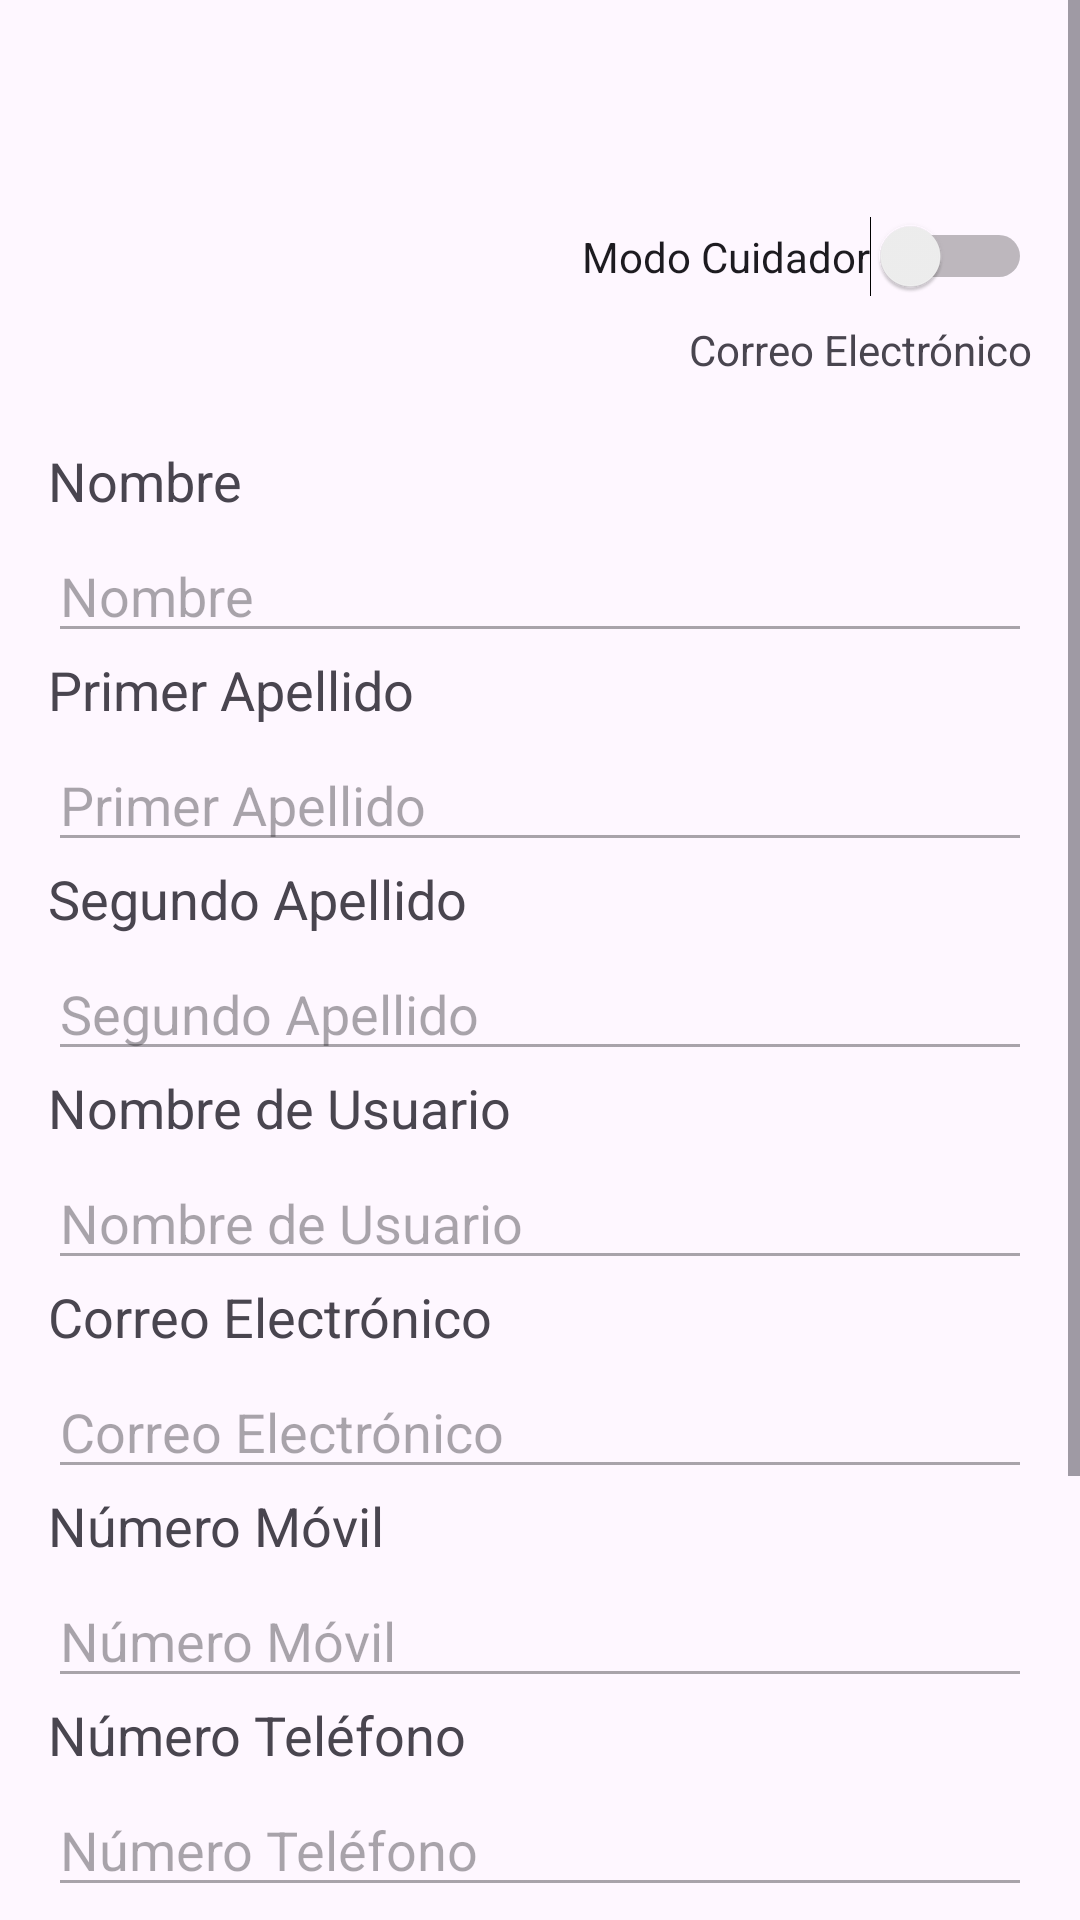

Layout XML and referenced resources for this Android screen:
<!-- AndroidManifest.xml: application theme Theme.ConocimientosBasicosV0 -->
<!-- res/layout/fragment_perfil.xml -->
<?xml version="1.0" encoding="utf-8"?>
<ScrollView xmlns:android="http://schemas.android.com/apk/res/android"
    xmlns:app="http://schemas.android.com/apk/res-auto"
    xmlns:tools="http://schemas.android.com/tools"
    android:layout_width="match_parent"
    android:layout_height="match_parent"
    tools:context=".fragment.PerfilFragment">

    <androidx.constraintlayout.widget.ConstraintLayout
        android:layout_width="match_parent"
        android:layout_height="wrap_content"
        android:padding="16dp">

        <ImageView
            android:id="@+id/imageViewPerfil"
            android:layout_width="100dp"
            android:layout_height="100dp"
            android:layout_marginTop="16dp"
            android:clickable="true"
            android:focusable="true"
            android:src="@drawable/ic_perfil"
            app:layout_constraintEnd_toEndOf="parent"
            app:layout_constraintHorizontal_bias="0.0"
            app:layout_constraintStart_toStartOf="parent"
            app:layout_constraintTop_toTopOf="parent" />

        <TextView
            android:id="@+id/labelNombre"
            android:layout_width="wrap_content"
            android:layout_height="wrap_content"
            android:text="Nombre"
            android:layout_marginTop="16dp"
            android:textAppearance="@style/TextAppearance.AppCompat.Medium"
            app:layout_constraintStart_toStartOf="parent"
            app:layout_constraintTop_toBottomOf="@+id/imageViewPerfil" />

        <EditText
            android:id="@+id/editTextNombre"
            android:layout_width="0dp"
            android:layout_height="wrap_content"
            android:layout_marginTop="4dp"
            android:hint="Nombre"
            android:enabled="false"
            app:layout_constraintEnd_toEndOf="parent"
            app:layout_constraintStart_toStartOf="parent"
            app:layout_constraintTop_toBottomOf="@+id/labelNombre" />

        <TextView
            android:id="@+id/labelApellidoUno"
            android:layout_width="0dp"
            android:layout_height="wrap_content"
            android:text="Primer Apellido"
            android:textAppearance="@style/TextAppearance.AppCompat.Medium"
            app:layout_constraintStart_toStartOf="parent"
            app:layout_constraintTop_toBottomOf="@+id/editTextNombre" />

        <EditText
            android:id="@+id/editTextApellidoUno"
            android:layout_width="0dp"
            android:layout_height="wrap_content"
            android:layout_marginTop="4dp"
            android:hint="Primer Apellido"
            android:enabled="false"
            app:layout_constraintEnd_toEndOf="parent"
            app:layout_constraintStart_toStartOf="parent"
            app:layout_constraintTop_toBottomOf="@+id/labelApellidoUno" />

        <TextView
            android:id="@+id/labelApellidoDos"
            android:layout_width="0dp"
            android:layout_height="wrap_content"
            android:text="Segundo Apellido"
            android:textAppearance="@style/TextAppearance.AppCompat.Medium"
            app:layout_constraintStart_toStartOf="parent"
            app:layout_constraintTop_toBottomOf="@+id/editTextApellidoUno" />

        <EditText
            android:id="@+id/editTextApellidoDos"
            android:layout_width="0dp"
            android:layout_height="wrap_content"
            android:layout_marginTop="4dp"
            android:hint="Segundo Apellido"
            android:enabled="false"
            app:layout_constraintEnd_toEndOf="parent"
            app:layout_constraintStart_toStartOf="parent"
            app:layout_constraintTop_toBottomOf="@+id/labelApellidoDos" />

        <TextView
            android:id="@+id/labelUsername"
            android:layout_width="0dp"
            android:layout_height="wrap_content"
            android:text="Nombre de Usuario"
            android:textAppearance="@style/TextAppearance.AppCompat.Medium"
            app:layout_constraintStart_toStartOf="parent"
            app:layout_constraintTop_toBottomOf="@+id/editTextApellidoDos" />

        <EditText
            android:id="@+id/editTextUsername"
            android:layout_width="0dp"
            android:layout_height="wrap_content"
            android:layout_marginTop="4dp"
            android:hint="Nombre de Usuario"
            android:enabled="false"
            app:layout_constraintEnd_toEndOf="parent"
            app:layout_constraintStart_toStartOf="parent"
            app:layout_constraintTop_toBottomOf="@+id/labelUsername" />

        <TextView
            android:id="@+id/labelEmail"
            android:layout_width="0dp"
            android:layout_height="wrap_content"
            android:text="Correo Electrónico"
            android:textAppearance="@style/TextAppearance.AppCompat.Medium"
            app:layout_constraintStart_toStartOf="parent"
            app:layout_constraintTop_toBottomOf="@+id/editTextUsername" />

        <EditText
            android:id="@+id/editTextEmail"
            android:layout_width="0dp"
            android:layout_height="wrap_content"
            android:layout_marginTop="4dp"
            android:hint="Correo Electrónico"
            android:inputType="textEmailAddress"
            android:enabled="false"
            app:layout_constraintEnd_toEndOf="parent"
            app:layout_constraintStart_toStartOf="parent"
            app:layout_constraintTop_toBottomOf="@+id/labelEmail" />

        <TextView
            android:id="@+id/labelNumMovil"
            android:layout_width="0dp"
            android:layout_height="wrap_content"
            android:text="Número Móvil"
            android:textAppearance="@style/TextAppearance.AppCompat.Medium"
            app:layout_constraintStart_toStartOf="parent"
            app:layout_constraintTop_toBottomOf="@+id/editTextEmail" />

        <EditText
            android:id="@+id/editTextNumMovil"
            android:layout_width="0dp"
            android:layout_height="wrap_content"
            android:layout_marginTop="4dp"
            android:hint="Número Móvil"
            android:inputType="phone"
            android:enabled="false"
            app:layout_constraintEnd_toEndOf="parent"
            app:layout_constraintStart_toStartOf="parent"
            app:layout_constraintTop_toBottomOf="@+id/labelNumMovil" />

        <TextView
            android:id="@+id/labelNumTelefono"
            android:layout_width="0dp"
            android:layout_height="wrap_content"
            android:text="Número Teléfono"
            android:textAppearance="@style/TextAppearance.AppCompat.Medium"
            app:layout_constraintStart_toStartOf="parent"
            app:layout_constraintTop_toBottomOf="@+id/editTextNumMovil" />

        <EditText
            android:id="@+id/editTextNumTelefono"
            android:layout_width="0dp"
            android:layout_height="wrap_content"
            android:layout_marginTop="4dp"
            android:hint="Número Teléfono"
            android:inputType="phone"
            android:enabled="false"
            app:layout_constraintEnd_toEndOf="parent"
            app:layout_constraintStart_toStartOf="parent"
            app:layout_constraintTop_toBottomOf="@+id/labelNumTelefono" />

        <TextView
            android:id="@+id/labelPasswd"
            android:layout_width="0dp"
            android:layout_height="wrap_content"
            android:text="Contraseña"
            android:textAppearance="@style/TextAppearance.AppCompat.Medium"
            app:layout_constraintStart_toStartOf="parent"
            app:layout_constraintTop_toBottomOf="@+id/editTextNumTelefono" />

        <EditText
            android:id="@+id/editTextPasswd"
            android:layout_width="0dp"
            android:layout_height="wrap_content"
            android:layout_marginTop="4dp"
            android:hint="Contraseña"
            android:inputType="textPassword"
            android:enabled="false"
            app:layout_constraintEnd_toEndOf="parent"
            app:layout_constraintStart_toStartOf="parent"
            app:layout_constraintTop_toBottomOf="@+id/labelPasswd" />

        <Switch
            android:id="@+id/switchPerfil"
            android:layout_width="wrap_content"
            android:layout_height="wrap_content"
            android:text="Modo Cuidador"
            app:layout_constraintBottom_toBottomOf="@+id/imageViewPerfil"
            app:layout_constraintEnd_toEndOf="parent"
            app:layout_constraintTop_toTopOf="@+id/imageViewPerfil"
            app:layout_constraintVertical_bias="0.547" />


        <TextView
            android:id="@+id/textViewEmail"
            android:layout_width="231dp"
            android:layout_height="23dp"
            android:layout_marginStart="16dp"
            android:layout_marginTop="8dp"
            android:layout_marginEnd="0dp"
            android:text="Correo Electrónico"
            android:gravity="end"
            app:layout_constraintEnd_toEndOf="parent"
            app:layout_constraintHorizontal_bias="1.0"
            app:layout_constraintStart_toStartOf="parent"
            app:layout_constraintTop_toBottomOf="@+id/switchPerfil" />


        <Button
            android:id="@+id/buttonEdit"
            android:layout_width="0dp"
            android:layout_height="wrap_content"
            android:layout_marginTop="12dp"
            android:text="Editar"
            android:layout_marginEnd="8dp"
            android:backgroundTint="@color/colorPrimary"
            app:layout_constraintEnd_toStartOf="@+id/buttonSave"
            app:layout_constraintStart_toStartOf="parent"
            app:layout_constraintTop_toBottomOf="@+id/editTextPasswd" />

        <Button
            android:id="@+id/buttonSave"
            android:layout_width="0dp"
            android:layout_height="wrap_content"
            android:layout_marginTop="12dp"
            android:enabled="false"
            android:text="Guardar"
            android:layout_marginStart="8dp"
            app:layout_constraintEnd_toEndOf="parent"
            app:layout_constraintStart_toEndOf="@+id/buttonEdit"
            app:layout_constraintTop_toBottomOf="@+id/editTextPasswd" />

        <Button
            android:id="@+id/buttonLogout"
            android:layout_width="0dp"
            android:layout_height="wrap_content"
            android:layout_marginTop="3dp"
            android:layout_marginEnd="8dp"
            android:text="Cerrar Sesión"
            android:backgroundTint="@color/red"
            android:textColor="@android:color/white"
            app:layout_constraintEnd_toStartOf="@+id/buttonDeleteAccount"
            app:layout_constraintStart_toStartOf="parent"
            app:layout_constraintTop_toBottomOf="@+id/buttonSave" />

        <Button
            android:id="@+id/buttonDeleteAccount"
            android:layout_width="0dp"
            android:layout_height="wrap_content"
            android:layout_marginTop="3dp"
            android:layout_marginStart="8dp"
            android:text="Eliminar Cuenta"
            android:backgroundTint="@android:color/holo_red_dark"
            android:textColor="@android:color/white"
            app:layout_constraintEnd_toEndOf="parent"
            app:layout_constraintStart_toEndOf="@+id/buttonLogout"
            app:layout_constraintTop_toBottomOf="@+id/buttonSave" />

    </androidx.constraintlayout.widget.ConstraintLayout>
</ScrollView>
<!-- resources referenced by this layout -->
<resources>
  <color name="colorPrimary">#90A955</color>
  <color name="red">#F08080</color>
  <style name="Theme.ConocimientosBasicosV0" parent="Base.Theme.ConocimientosBasicosV0" />
  <style name="Base.Theme.ConocimientosBasicosV0" parent="Theme.Material3.DayNight.NoActionBar">
          
          
      </style>
</resources>
